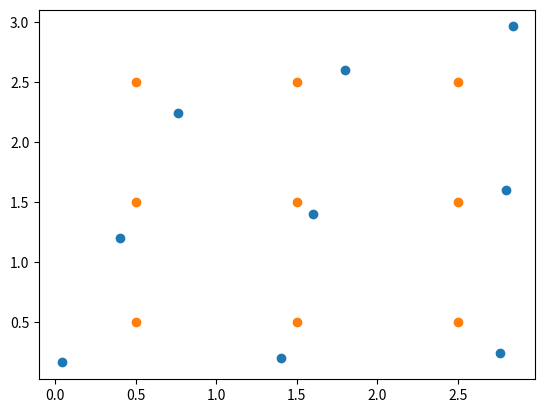

This figure's Python source:
import numpy as np
import matplotlib.pyplot as plt
def mls_affine_transform_pre_calc(p_input,v_input,a):
    ##Calculate weights w
    #convert p to nparray
    p,v = np.array(p_input), np.array(v_input)
    extruded_p = np.repeat(p[:, :, np.newaxis], len(v_input), axis=2) #[p,2,v]

    v = v.reshape(len(v_input),2)
    v = v.transpose() #[2,v]
    #calculate w
    w = 1/((np.sum((extruded_p-v)**2,axis=1))**a) #[p,v]

    ##Calculate p_star and q_star
    w = w.reshape(len(p_input),1,len(v_input))
    w_sum = np.sum(w, axis=0)
    w_sum.reshape(1, len(v_input))
    p_star = np.sum(extruded_p*w,axis=0)/w_sum
    p_hat = extruded_p-p_star
    A_list = np.zeros([len(v_input),len(p_input)])
    for i in enumerate(v.transpose()):
        first_term = v.transpose()[i[0]]-p_star[:,i[0]]
        first_term.reshape(1,2)
        weights = w[:,:,i[0]].reshape(4)
        second_term = np.zeros([2,2])
        for j in enumerate(p_hat[:,:,i[0]]):
            p_j = j[1].reshape(1,2)
            second_term += np.matmul(p_j.transpose(),p_j)*weights[j[0]]
        second_term = np.linalg.inv(second_term)
        for k in enumerate(p_hat[:,:,i[0]]):
            weighted_p_k = np.transpose(k[1].reshape(1, 2)*weights[k[0]])

            A_j = np.matmul(np.matmul(first_term,second_term),weighted_p_k)
            A_list[i[0],k[0]] = A_j
    return A_list, w, w_sum

def calculate_new_v(q_input, A_list, w, w_sum, v_input):
    q,v = np.array(q_input), np.array(v_input)
    v = v.reshape(len(v_input), 2)
    v = v.transpose()  # [2,v]
    extruded_q = np.repeat(q[:, :, np.newaxis], len(v_input), axis=2) #[p,2,v]
    q_star = np.sum(extruded_q*w,axis=0)/w_sum
    q_hat = extruded_q-q_star


    ## Calculation done for p, calculate new values of v
    new_v_list = []
    for i in enumerate(v.transpose()):
        A_vector = A_list[i[0], :].reshape(4,1)
        new_v = np.sum(q_hat[:,:,i[0]]*A_vector,axis=0).reshape(1,2)+q_star[:,i[0]].reshape(1,2)
        new_v_list.append(new_v.reshape(2))
    return np.array(new_v_list)


ptest = [[1,1], [1,2], [2,1], [2,2]]
qtest = [[0.8,0.8], [1.2,1.8], [2.2,0.8], [2.2,2.2]]
vtest = [[0.5,0.5], [0.5,1.5], [0.5,2.5], [1.5,0.5], [1.5,1.5], [1.5,2.5], [2.5,0.5], [2.5,1.5], [2.5,2.5]]
np_v = np.array(vtest)
A_list, w, w_sum = mls_affine_transform_pre_calc(ptest,vtest,1)
new_v = (calculate_new_v(qtest, A_list, w, w_sum, vtest))
print(new_v)

plt.scatter(new_v[:,0],new_v[:,1])
plt.scatter(np_v[:,0],np_v[:,1])
# plt.scatter(np.array(ptest)[:,0],np.array(ptest)[:,1])
# plt.scatter(np.array(qtest)[:,0],np.array(qtest)[:,1])

plt.show()